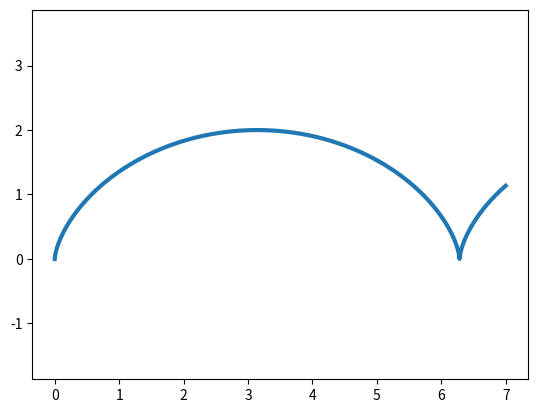

This figure's Python source:
import matplotlib.pyplot as plt
import numpy as np

def cirloida(a=1,t=3):

    t = np.arange(0, 8, 0.01)
    x = a*(t - np.sin(t))
    y = a*(1 - np.cos(t))

    plt.plot(x, y, ls='-', lw=3)
    plt.axis('equal')
    plt.savefig('cicloida.png')


if __name__ == '__main__':
    cirloida()